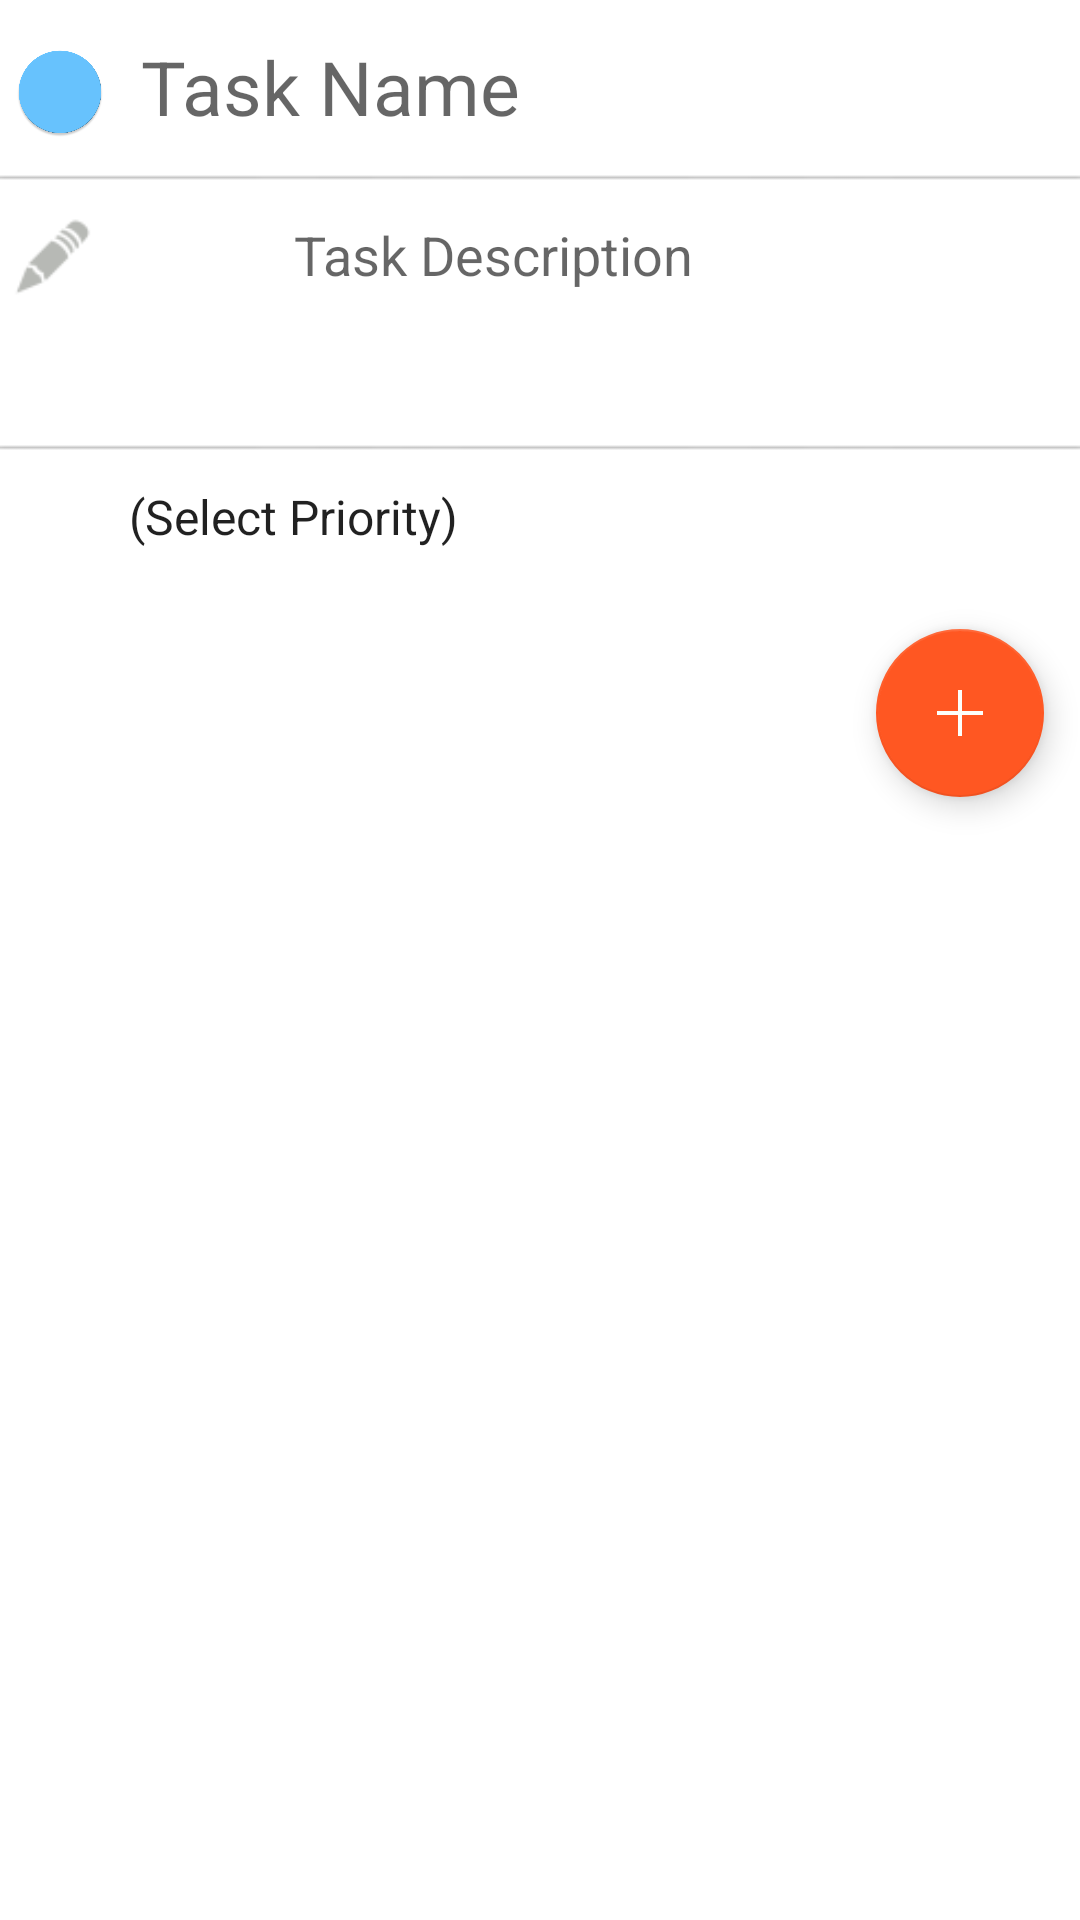

Produce the Android XML layout that renders to this screen, including the resource entries it uses.
<!-- AndroidManifest.xml: application theme AppTheme -->
<!-- res/layout/custom_dialog.xml -->
<?xml version="1.0" encoding="utf-8"?>
<RelativeLayout xmlns:android="http://schemas.android.com/apk/res/android"
    android:layout_width="match_parent"
    android:layout_height="match_parent"
    android:orientation="vertical">

    <ImageView
        android:id="@+id/dot"
        android:layout_width="30dp"
        android:layout_height="30dp"
        android:layout_alignBottom="@+id/newTask"
        android:layout_alignParentLeft="true"
        android:layout_alignParentStart="true"
        android:layout_marginLeft="5dp"
        android:layout_marginTop="10dp"
        android:src="@drawable/ic_dot" />
    <EditText
        android:id="@+id/newTask"
        android:layout_width="250dp"
        android:layout_height="wrap_content"
        android:layout_alignParentEnd="true"
        android:layout_alignParentRight="true"
        android:layout_margin="12dp"
        android:layout_toRightOf="@+id/dot"
        android:background="@android:color/transparent"
        android:hint="Task Name"
        android:textSize="25sp" />

    <ImageView
        android:id="@+id/greyLine1"
        android:layout_width="fill_parent"
        android:layout_height="wrap_content"
        android:layout_below="@+id/newTask"
        android:src="@drawable/grey_line" />

    <EditText
        android:id="@+id/newDesc"
        android:layout_width="250dp"
        android:layout_height="75dp"
        android:layout_alignEnd="@+id/newTask"
        android:layout_alignLeft="@+id/newTask"
        android:layout_alignRight="@+id/newTask"
        android:layout_below="@+id/greyLine1"
        android:layout_marginTop="12dp"
        android:background="@android:color/transparent"
        android:gravity="top"
        android:hint="Task Description" />

    <ImageView
        android:id="@+id/descIcon"
        android:layout_width="60dp"
        android:layout_height="50dp"
        android:layout_below="@+id/greyLine1"
        android:layout_toLeftOf="@+id/newTask"
        android:layout_toStartOf="@+id/newTask"
        android:src="@drawable/ic_desc" />

    <ImageView
        android:id="@+id/greyLine2"
        android:layout_width="fill_parent"
        android:layout_height="wrap_content"
        android:layout_below="@+id/newDesc"
        android:src="@drawable/grey_line" />

    <Spinner
        android:id="@+id/newPriority"
        android:layout_width="250dp"
        android:layout_height="75dp"
        android:layout_below="@+id/descIcon"
        android:layout_marginTop="24dp"
        android:layout_toEndOf="@+id/priority_ic"
        android:layout_toRightOf="@+id/priority_ic"
        android:background="@android:color/transparent"
        android:drawSelectorOnTop="true"
        android:entries="@array/array_name"
        android:gravity="top" />

    <ImageView
        android:id="@+id/priority_ic"
        android:layout_width="60dp"
        android:layout_height="50dp"
        android:layout_alignEnd="@+id/dot"
        android:layout_alignRight="@+id/dot"
        android:layout_alignTop="@+id/greyLine2"
        android:src="@drawable/ic_pr" />

    <android.support.design.widget.FloatingActionButton
        android:id="@+id/add_new_task"
        android:layout_width="wrap_content"
        android:layout_height="wrap_content"
        android:layout_alignEnd="@+id/newDesc"
        android:layout_alignRight="@+id/newDesc"
        android:layout_below="@+id/newPriority"
        android:src="@drawable/ic_add" />
</RelativeLayout>
<!-- resources referenced by this layout -->
<resources>
  <string-array name="array_name">
          <item>(Select Priority)</item>
          <item>One</item>
          <item>Two</item>
          <item>Three</item>
      </string-array>
  <!-- drawable grey_line: png bitmap (drawable, 19462 bytes) -->
  <!-- drawable ic_add: png bitmap (drawable, 1886 bytes) -->
  <!-- drawable ic_desc: png bitmap (drawable, 837 bytes) -->
  <!-- drawable ic_dot: png bitmap (drawable, 24631 bytes) -->
  <!-- drawable ic_pr: png bitmap (mipmap-hdpi, 536 bytes) -->
  <style name="AppTheme" parent="AppTheme.Base">
  
      
      </style>
  <style name="AppTheme.Base" parent="Base.Theme.AppCompat.Light.DarkActionBar">
          <item name="colorPrimary">@color/primary</item>
          <item name="colorPrimaryDark">@color/primary_dark</item>
          <item name="colorAccent">@color/accent</item>
          <item name="android:windowBackground">@android:color/white</item>
      </style>
  <color name="primary">#03A9F4</color>
  <color name="primary_dark">#0288D1</color>
  <color name="accent">#FF5722</color>
</resources>
